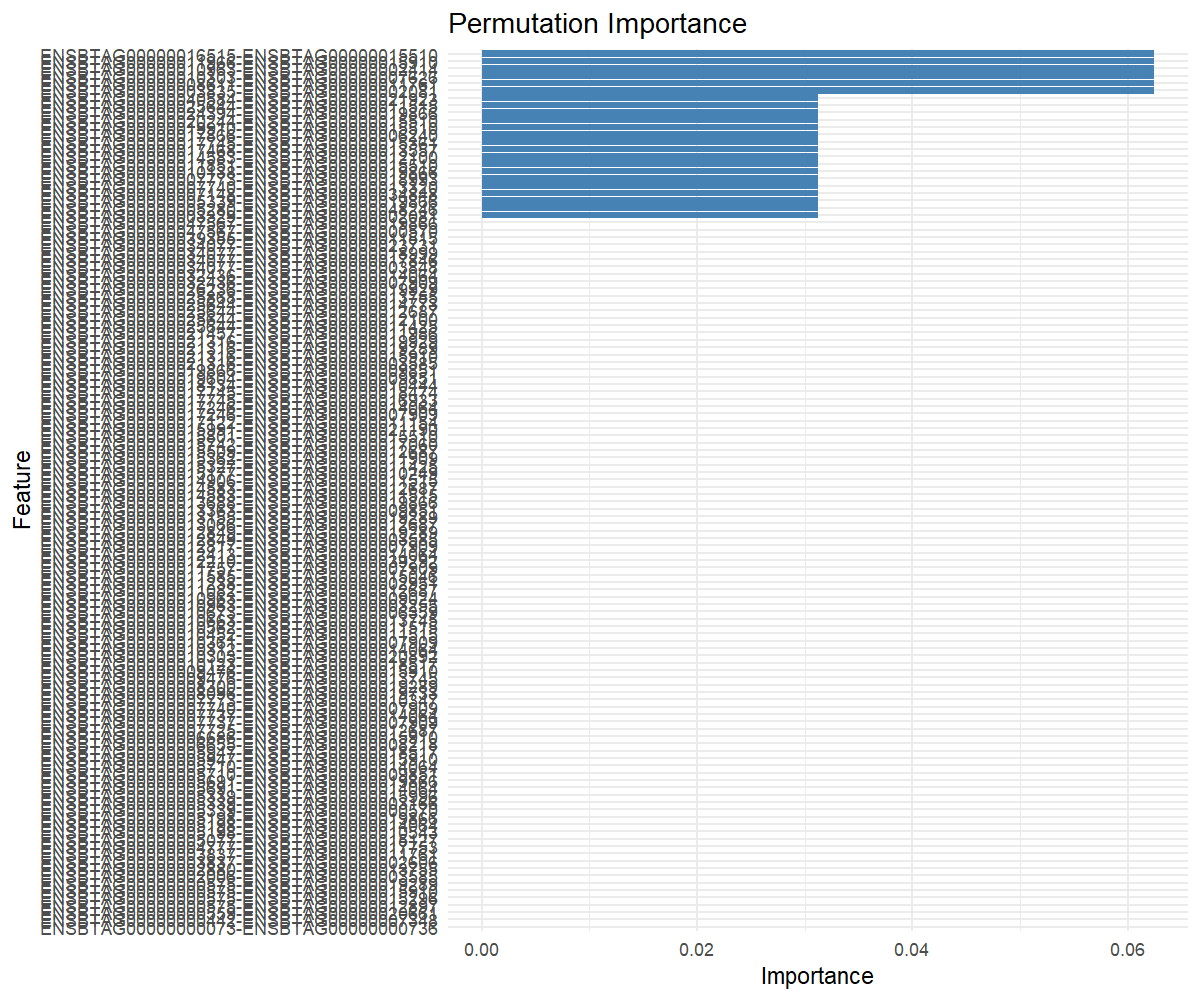

The data file committed next to this chart (first rows):
feature, importance
ENSBTAG00000008611-ENSBTAG00000011761, 0.0625
ENSBTAG00000016515-ENSBTAG00000015510, 0.0625
ENSBTAG00000010303-ENSBTAG00000007626, 0.0625
ENSBTAG00000003835-ENSBTAG00000002081, 0.0625
ENSBTAG00000010963-ENSBTAG00000002414, 0.0625
ENSBTAG00000011966-ENSBTAG00000015910, 0.0625
ENSBTAG00000017745-ENSBTAG00000015361, 0.03125
ENSBTAG00000017468-ENSBTAG00000013557, 0.03125
ENSBTAG00000005339-ENSBTAG00000019866, 0.03125
ENSBTAG00000040584-ENSBTAG00000021923, 0.03125
ENSBTAG00000025644-ENSBTAG00000011515, 0.03125
ENSBTAG00000014583-ENSBTAG00000012100, 0.03125
ENSBTAG00000011851-ENSBTAG00000015510, 0.03125
ENSBTAG00000019910-ENSBTAG00000015510, 0.03125
ENSBTAG00000005280-ENSBTAG00000048246, 0.03125
ENSBTAG00000010138-ENSBTAG00000019866, 0.03125
ENSBTAG00000020244-ENSBTAG00000015510, 0.03125
ENSBTAG00000003329-ENSBTAG00000002081, 0.03125
ENSBTAG00000007740-ENSBTAG00000013320, 0.03125
ENSBTAG00000017866-ENSBTAG00000006240, 0.03125
ENSBTAG00000024394-ENSBTAG00000019866, 0.03125
ENSBTAG00000007773-ENSBTAG00000018993, 0.03125
ENSBTAG00000007148-ENSBTAG00000034848, 0.03125
ENSBTAG00000034077-ENSBTAG00000003848, 0
ENSBTAG00000034077-ENSBTAG00000017846, 0
ENSBTAG00000034077-ENSBTAG00000018999, 0
ENSBTAG00000006655-ENSBTAG00000008218, 0
ENSBTAG00000010452-ENSBTAG00000011515, 0
ENSBTAG00000034077-ENSBTAG00000023731, 0
ENSBTAG00000014583-ENSBTAG00000011515, 0
ENSBTAG00000010562-ENSBTAG00000011515, 0
ENSBTAG00000005947-ENSBTAG00000018517, 0
ENSBTAG00000012817-ENSBTAG00000007909, 0
ENSBTAG00000047567-ENSBTAG00000019866, 0
ENSBTAG00000005198-ENSBTAG00000019866, 0
ENSBTAG00000014906-ENSBTAG00000011515, 0
ENSBTAG00000021316-ENSBTAG00000019289, 0
ENSBTAG00000005710-ENSBTAG00000014064, 0
ENSBTAG00000002880-ENSBTAG00000013755, 0
ENSBTAG00000014583-ENSBTAG00000012687, 0
ENSBTAG00000005198-ENSBTAG00000014064, 0
ENSBTAG00000025868-ENSBTAG00000013755, 0
ENSBTAG00000000559-ENSBTAG00000020661, 0
ENSBTAG00000010361-ENSBTAG00000007909, 0
ENSBTAG00000005710-ENSBTAG00000009851, 0
ENSBTAG00000004777-ENSBTAG00000017753, 0
ENSBTAG00000026236-ENSBTAG00000019929, 0
ENSBTAG00000012849-ENSBTAG00000003585, 0
ENSBTAG00000002006-ENSBTAG00000003585, 0
ENSBTAG00000010963-ENSBTAG00000003255, 0
ENSBTAG00000000575-ENSBTAG00000019289, 0
ENSBTAG00000007740-ENSBTAG00000007909, 0
ENSBTAG00000015991-ENSBTAG00000021190, 0
ENSBTAG00000012413-ENSBTAG00000014064, 0
ENSBTAG00000009476-ENSBTAG00000013745, 0
ENSBTAG00000021316-ENSBTAG00000003585, 0
ENSBTAG00000015801-ENSBTAG00000015510, 0
ENSBTAG00000000442-ENSBTAG00000007348, 0
ENSBTAG00000003837-ENSBTAG00000011761, 0
ENSBTAG00000009476-ENSBTAG00000015910, 0
... 60 more rows
